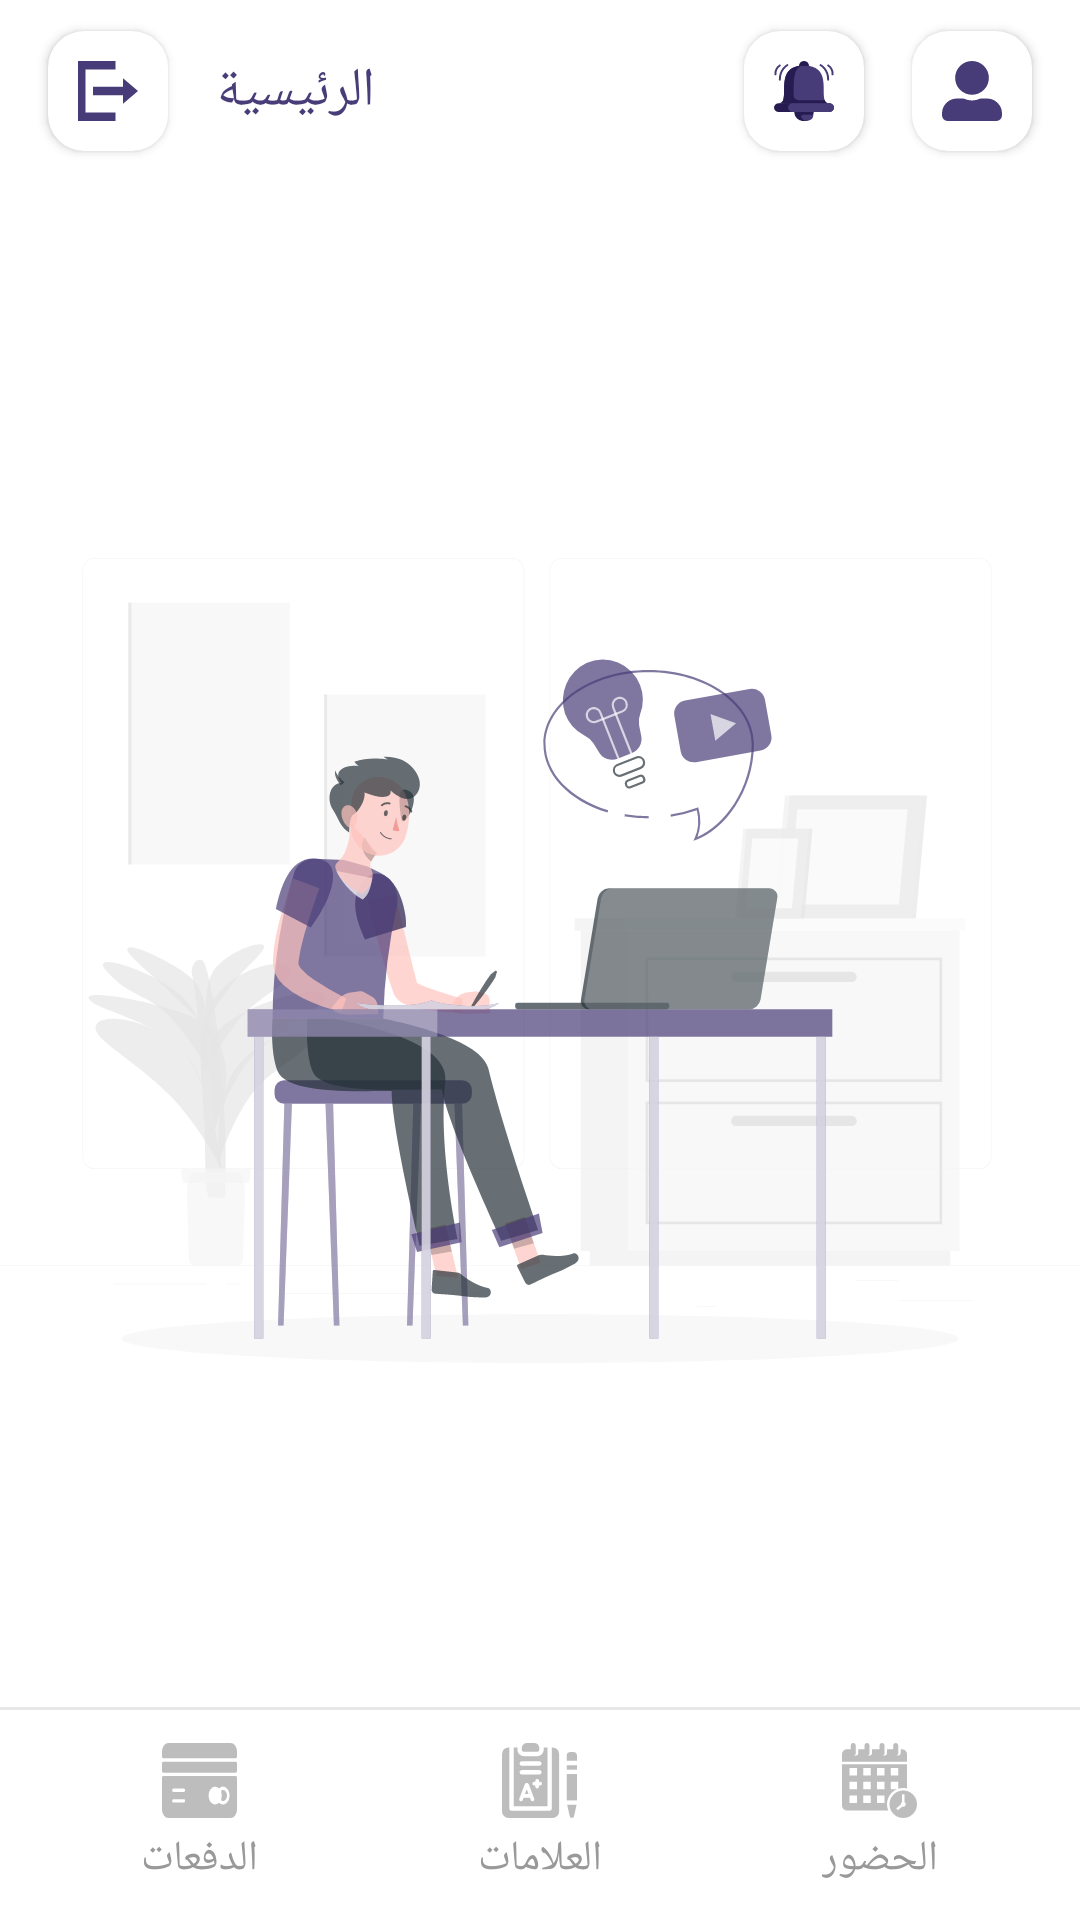

Android layout source for this screen:
<!-- AndroidManifest.xml: application theme Theme.AleppoCollage -->
<!-- res/layout/fragment_home_student.xml -->
<?xml version="1.0" encoding="utf-8"?>
<androidx.constraintlayout.widget.ConstraintLayout xmlns:android="http://schemas.android.com/apk/res/android"
    xmlns:app="http://schemas.android.com/apk/res-auto"
    xmlns:tools="http://schemas.android.com/tools"
    android:layout_width="match_parent"
    android:layout_height="match_parent"
    android:background="@color/colorWhite"
    tools:context=".ui.home.student.HomeStudentFragment">

    <ScrollView
        android:id="@+id/scrollView2"
        android:layout_width="match_parent"
        android:layout_height="match_parent"
        android:fillViewport="true">

        <androidx.constraintlayout.widget.ConstraintLayout
            android:layout_width="match_parent"
            android:layout_height="match_parent">

            <ImageView
                android:visibility="visible"
                android:id="@+id/imgHomeStudentBackGround"
                android:layout_width="wrap_content"
                android:layout_height="wrap_content"
                android:src="@drawable/ic_student_pana"
                app:layout_constraintBottom_toBottomOf="parent"
                app:layout_constraintEnd_toEndOf="parent"
                app:layout_constraintStart_toStartOf="parent"
                app:layout_constraintTop_toTopOf="parent" />

            <RelativeLayout
                android:id="@+id/relativeHomeStudentAppBar"
                android:layout_width="match_parent"
                android:layout_height="wrap_content"
                app:layout_constraintEnd_toEndOf="parent"
                app:layout_constraintStart_toStartOf="parent"
                app:layout_constraintTop_toTopOf="parent">

                <androidx.cardview.widget.CardView
                    android:id="@+id/cardHomeStudentProfile"
                    android:layout_width="@dimen/dmSizeCardButtonAppBar"
                    android:layout_height="@dimen/dmSizeCardButtonAppBar"
                    android:layout_alignParentEnd="true"
                    android:layout_centerVertical="true"
                    android:layout_marginTop="@dimen/dmMarginTop"
                    android:layout_marginEnd="@dimen/dmMarginEnd"
                    android:layout_marginBottom="5dp"
                    android:clickable="true"
                    android:elevation="@dimen/dmElevationButton"
                    android:focusable="true"
                    android:foreground="?attr/selectableItemBackground"
                    app:cardCornerRadius="@dimen/dmRadiusCardViewAppBar">

                    <ImageView
                        android:layout_width="@dimen/dmSizeIconImageAppBar"
                        android:layout_height="@dimen/dmSizeIconImageAppBar"
                        android:layout_gravity="center"
                        android:background="@drawable/ic_profile" />

                </androidx.cardview.widget.CardView>

                <androidx.cardview.widget.CardView
                    android:id="@+id/cardHomeStudentNotification"
                    android:layout_width="@dimen/dmSizeCardButtonAppBar"
                    android:layout_height="@dimen/dmSizeCardButtonAppBar"
                    android:layout_centerVertical="true"
                    android:layout_marginTop="@dimen/dmMarginTop"
                    android:layout_marginEnd="@dimen/dmMarginEnd"
                    android:layout_marginBottom="5dp"
                    android:layout_toStartOf="@+id/cardHomeStudentProfile"
                    android:clickable="true"
                    android:elevation="@dimen/dmElevationButton"
                    android:focusable="true"
                    android:foreground="?attr/selectableItemBackground"
                    app:cardCornerRadius="@dimen/dmRadiusCardViewAppBar">

                    <ImageView
                        android:layout_width="@dimen/dmSizeIconImageAppBar"
                        android:layout_height="@dimen/dmSizeIconImageAppBar"
                        android:layout_gravity="center"
                        android:background="@drawable/ic_notification" />

                </androidx.cardview.widget.CardView>

                <androidx.cardview.widget.CardView
                    android:id="@+id/cardHomeStudentLogout"
                    android:layout_width="@dimen/dmSizeCardButtonAppBar"
                    android:layout_height="@dimen/dmSizeCardButtonAppBar"
                    android:layout_centerVertical="true"
                    android:layout_marginStart="@dimen/dmMarginStart"
                    android:layout_marginTop="@dimen/dmMarginTop"
                    android:layout_marginBottom="5dp"
                    android:clickable="true"
                    android:elevation="@dimen/dmElevationButton"
                    android:focusable="true"
                    android:foreground="?attr/selectableItemBackground"
                    app:cardCornerRadius="@dimen/dmRadiusCardViewAppBar">

                    <ImageView
                        android:layout_width="@dimen/dmSizeIconImageAppBar"
                        android:layout_height="@dimen/dmSizeIconImageAppBar"
                        android:layout_gravity="center"
                        android:background="@drawable/ic_logout" />

                </androidx.cardview.widget.CardView>

                <TextView
                    android:layout_width="wrap_content"
                    android:layout_height="wrap_content"
                    android:layout_centerVertical="true"
                    android:layout_marginStart="@dimen/dmMarginStart"
                    android:layout_toEndOf="@+id/cardHomeStudentLogout"
                    android:fontFamily="@font/cairo_black"
                    android:text="@string/strHome"
                    android:textColor="@color/colorPrimary"
                    android:textSize="@dimen/dmTextSizeTitleTextView" />

            </RelativeLayout>

            <androidx.cardview.widget.CardView
                android:layout_width="match_parent"
                android:layout_height="wrap_content"
                app:cardCornerRadius="16dp"
                android:visibility="gone"
                app:layout_constraintStart_toStartOf="parent"
                app:layout_constraintTop_toBottomOf="@+id/relativeHomeStudentAppBar">

                <RelativeLayout
                    android:layout_width="match_parent"
                    android:layout_height="wrap_content">

                    <com.github.mikephil.charting.charts.PieChart
                        android:layout_width="175dp"
                        android:layout_alignParentEnd="true"
                        android:layout_height="175dp"
                        android:id="@+id/pieChartHomeStudentAttendance"/>

                </RelativeLayout>

            </androidx.cardview.widget.CardView>

        </androidx.constraintlayout.widget.ConstraintLayout>

    </ScrollView>

    <View
        android:layout_width="match_parent"
        android:layout_height="1dp"
        android:background="#17000000"
        app:layout_constraintBottom_toTopOf="@+id/linearLayout2"
        app:layout_constraintEnd_toEndOf="parent"
        app:layout_constraintStart_toStartOf="parent" />

    <LinearLayout
        android:id="@+id/linearLayout2"
        android:layout_width="match_parent"
        android:layout_height="70dp"
        android:gravity="center"
        android:orientation="horizontal"
        android:weightSum="3"
        app:layout_constraintBottom_toBottomOf="parent"
        app:layout_constraintEnd_toEndOf="parent"
        app:layout_constraintStart_toStartOf="parent">

        <LinearLayout
            android:id="@+id/linearHomeStudentPayment"
            android:layout_width="0dp"
            android:orientation="vertical"
            android:gravity="center"
            android:layout_height="match_parent"
            android:layout_marginStart="20dp"
            android:layout_marginTop="5dp"
            android:layout_marginEnd="10dp"
            android:layout_marginBottom="5dp"
            android:layout_weight="1"
            android:background="@drawable/ripple_button_home">

            <ImageView
                android:layout_width="25dp"
                android:layout_height="25dp"
                android:layout_centerInParent="true"
                android:background="@drawable/ic_credit_card" />

            <TextView
                android:fontFamily="@font/cairo_regular"
                android:textColor="@color/colorGray"
                android:layout_marginTop="4dp"
                android:layout_width="wrap_content"
                android:layout_height="wrap_content"
                android:text="@string/strPayment"/>
        </LinearLayout>

        <LinearLayout
            android:id="@+id/linearHomeStudentMarks"
            android:layout_width="0dp"
            android:orientation="vertical"
            android:gravity="center"
            android:layout_height="match_parent"
            android:layout_marginStart="10dp"
            android:layout_marginTop="5dp"
            android:layout_marginEnd="10dp"
            android:layout_marginBottom="5dp"
            android:layout_weight="1"
            android:background="@drawable/ripple_button_home">

            <ImageView
                android:layout_width="25dp"
                android:layout_height="25dp"
                android:layout_centerInParent="true"
                android:background="@drawable/ic_mark" />

            <TextView
                android:fontFamily="@font/cairo_regular"
                android:textColor="@color/colorGray"
                android:layout_marginTop="4dp"
                android:layout_width="wrap_content"
                android:layout_height="wrap_content"
                android:text="@string/strMark"/>
        </LinearLayout>

        <LinearLayout
            android:id="@+id/linearHomeStudentAttendance"
            android:layout_width="0dp"
            android:layout_height="match_parent"
            android:layout_marginStart="10dp"
            android:orientation="vertical"
            android:gravity="center"
            android:layout_marginTop="5dp"
            android:layout_marginEnd="20dp"
            android:layout_marginBottom="5dp"
            android:layout_weight="1"
            android:background="@drawable/ripple_button_home">

            <ImageView
                android:layout_width="25dp"
                android:layout_height="25dp"
                android:layout_centerInParent="true"
                android:background="@drawable/ic_calendar" />

            <TextView
                android:fontFamily="@font/cairo_regular"
                android:textColor="@color/colorGray"
                android:layout_marginTop="4dp"
                android:layout_width="wrap_content"
                android:layout_height="wrap_content"
                android:text="@string/strAbsence"/>

        </LinearLayout>

    </LinearLayout>

</androidx.constraintlayout.widget.ConstraintLayout>
<!-- resources referenced by this layout -->
<resources>
  <color name="colorGray">#999999</color>
  <color name="colorPrimary">#493D79</color>
  <color name="colorWhite">#fff</color>
  <dimen name="dmElevationButton">16dp</dimen>
  <dimen name="dmMarginEnd">16dp</dimen>
  <dimen name="dmMarginStart">16dp</dimen>
  <dimen name="dmMarginTop">16dp</dimen>
  <dimen name="dmRadiusCardViewAppBar">12dp</dimen>
  <dimen name="dmSizeCardButtonAppBar">40dp</dimen>
  <dimen name="dmSizeIconImageAppBar">20dp</dimen>
  <dimen name="dmTextSizeTitleTextView">18sp</dimen>
  <!-- drawable ic_logout (drawable) -->
  <vector xmlns:android="http://schemas.android.com/apk/res/android"
      android:width="22.392dp"
      android:height="19.593dp"
      android:viewportWidth="22.392"
      android:viewportHeight="19.593">
    <path
        android:pathData="M14,0L14,2.8L2.8,2.8v14L14,16.8v2.8L0,19.6L0,0ZM16.8,5.6 L22.4,9.8 16.8,14L16.8,11.2L5.6,11.2L5.6,8.4h11.2Z"
        android:fillColor="#483c78"/>
  </vector>
  <!-- drawable ic_profile (drawable) -->
  <vector xmlns:android="http://schemas.android.com/apk/res/android"
      android:width="19.903dp"
      android:height="19.903dp"
      android:viewportWidth="19.903"
      android:viewportHeight="19.903">
    <path
        android:pathData="M9.952,11.2a5.6,5.6 0,1 0,-5.6 -5.6A5.6,5.6 0,0 0,9.952 11.2ZM14.928,12.444L12.786,12.444a6.767,6.767 0,0 1,-5.668 0L4.976,12.444A4.975,4.975 0,0 0,0 17.415v0.622A1.866,1.866 0,0 0,1.866 19.9L18.037,19.9A1.866,1.866 0,0 0,19.9 18.037v-0.622A4.975,4.975 0,0 0,14.927 12.44Z"
        android:fillColor="#483c78"/>
  </vector>
  <!-- drawable ripple_button_home (drawable-v24) -->
  <?xml version="1.0" encoding="utf-8"?>
  <ripple xmlns:android="http://schemas.android.com/apk/res/android"    android:color="?android:attr/colorControlHighlight">    <item android:id="@android:id/mask">        <shape android:shape="rectangle">            <corners android:radius="25dp" />            <solid android:color="@color/colorWhite" />        </shape>    </item>    <item android:drawable="@drawable/bg_white" /></ripple>
  <string name="strAbsence">الحضور</string>
  <string name="strHome">الرئيسية</string>
  <string name="strMark">العلامات</string>
  <string name="strPayment">الدفعات</string>
  <style name="Theme.AleppoCollage" parent="Theme.AppCompat.DayNight.NoActionBar">
          <item name="colorPrimary">@color/colorPrimary</item>
          <item name="colorPrimaryVariant">@color/colorPrimary</item>
          <item name="colorOnPrimary">@color/colorWhite</item>
          <item name="android:forceDarkAllowed" tools:targetApi="q">false</item>
          <item name="android:windowLightStatusBar" tools:targetApi="m">true</item>
          <item name="android:windowTranslucentStatus" tools:targetApi="kitkat">true</item>
          <item name="android:statusBarColor" tools:targetApi="l">?attr/colorPrimaryVariant</item>
      </style>
  <!-- drawable bg_white (drawable) -->
  <?xml version="1.0" encoding="utf-8"?>
  <shape android:shape="rectangle"
      xmlns:android="http://schemas.android.com/apk/res/android">
      <corners android:radius="25dp" />
      <solid android:color="@color/colorWhite" />
  </shape>
</resources>
